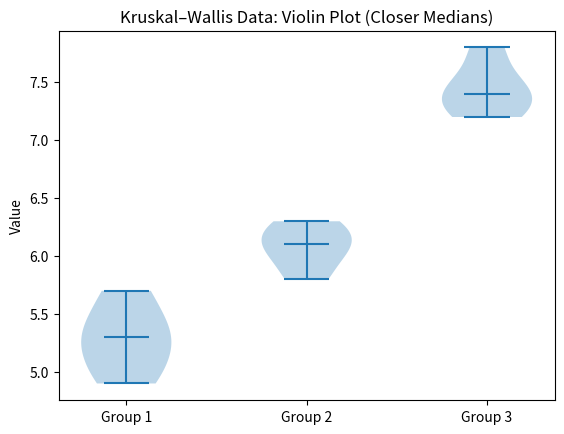
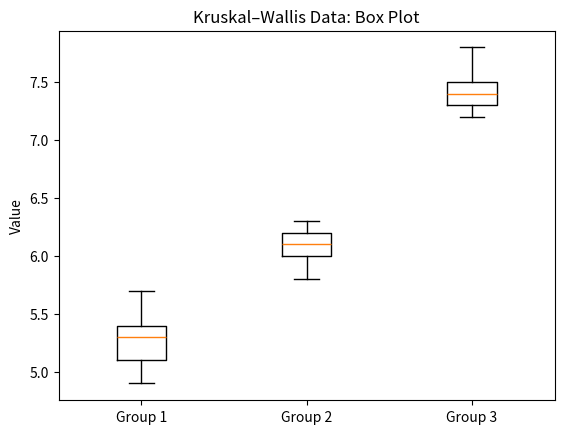

Generate these figures, in order, with matplotlib:

#!/usr/bin/env python3
"""
nonparam_tests.py

A single script running all our nonparametric tests.
"""


'''Perform Wilcoxon signed‐rank test'''

from scipy.stats import wilcoxon

# Example paired data (before vs. after treatment)
before = [5.0, 4.2, 5.8, 6.1, 4.9]
after  = [5.8, 4.9, 6.0, 6.5, 5.3]

# Perform Wilcoxon signed‐rank test
# zero_method='wilcox' handles ties/zeros appropriately
# alternative='two-sided' tests for any change in median
stat, p = wilcoxon(before, after, zero_method='wilcox', alternative='two-sided')

# Print the W statistic and two‐sided p‐value
print(f"W = {stat:.3f}, p = {p:.3f}")




'''Perform two-sided Mann–Whitney U test'''

from scipy.stats import mannwhitneyu

# Sample data
group_A = [5.1, 7.3, 6.8, 5.5, 7.0] #swap out for name of data vector
group_B = [8.2, 7.9, 9.1, 8.5, 8.8] #swap out for name of data vector

# Perform two-sided Mann–Whitney U test
u_stat, p_value = mannwhitneyu(group_A, group_B, alternative='two-sided')

print(f"U statistic: {u_stat:.2f}")
print(f"p-value: {p_value:.3f}")

# Interpretation
alpha = 0.05
if p_value < alpha:
    print("→ Reject H0: distributions differ")
else:
    print("→ Fail to reject H0: no evidence of difference")


'''Perform Kruskal–Wallis test '''

from scipy.stats import kruskal

# Example independent groups (three samples of ordinal/continuous data)
group1 = [5.1, 4.9, 5.7, 5.3, 5.4]
group2 = [6.2, 6.0, 5.8, 6.3, 6.1]
group3 = [7.5, 7.2, 7.8, 7.4, 7.3]

# Perform Kruskal–Wallis H Test on the three groups
stat, p = kruskal(group1, group2, group3)

# Print the H statistic and two‐sided p‐value
print(f"H = {stat:.3f}, p = {p:.3f}")




#plotting

import matplotlib.pyplot as plt

# Sample data for three independent groups
group1 = [5.1, 4.9, 5.7, 5.3, 5.4]
group2 = [6.2, 6.0, 5.8, 6.3, 6.1]
group3 = [7.5, 7.2, 7.8, 7.4, 7.3]

# 2) Violin Plot

plt.figure()
plt.violinplot([group1, group2, group3], showmeans=False, showmedians=True)
plt.xticks([1, 2, 3], ['Group 1', 'Group 2', 'Group 3'])
plt.ylabel('Value')
plt.title('Kruskal–Wallis Data: Violin Plot (Closer Medians)')
plt.show()


# 1) Box Plot
plt.figure()
plt.boxplot([group1, group2, group3])
plt.xticks([1, 2, 3], ['Group 1', 'Group 2', 'Group 3'])
plt.ylabel('Value')
plt.title('Kruskal–Wallis Data: Box Plot')
plt.show()
